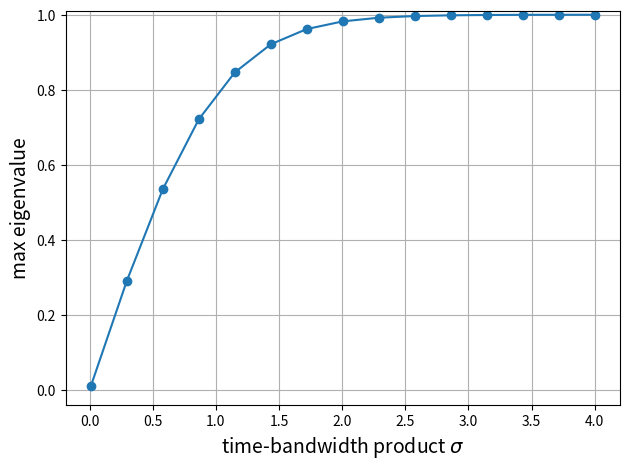

Source code (Python):
import numpy as np
import matplotlib.pyplot as plt
import scipy.linalg


def kernel(x,sigma=1):
    'convenient function to compute kernel of eigenvalue problem'
    x = np.asanyarray(x) # ensure x is array
    y = np.pi*np.where(x == 0,1.0e-20, x) # avoid divide by zero
    return np.sin(sigma/2*y)/y

nstep = 100 # quick and dirty integral quantization
t = np.linspace(-1,1,nstep) # quantization of time
dt = np.diff(t)[0] # differential step size
def eigv(sigma):
    return scipy.linalg.eigvalsh(kernel(t-t[:,None],sigma)).max() # compute max eigenvalue

sigma = np.linspace(0.01,4,15) # range of time-bandwidth products to consider

fig = plt.figure()
ax = fig.add_subplot(111)
ax.plot(sigma, dt*np.array([eigv(i) for i in sigma]),'-o')
ax.set_xlabel('time-bandwidth product $\sigma$',fontsize=14)
ax.set_ylabel('max eigenvalue',fontsize=14)
ax.axis(ymax=1.01)
ax.grid()
plt.tight_layout()
plt.show()